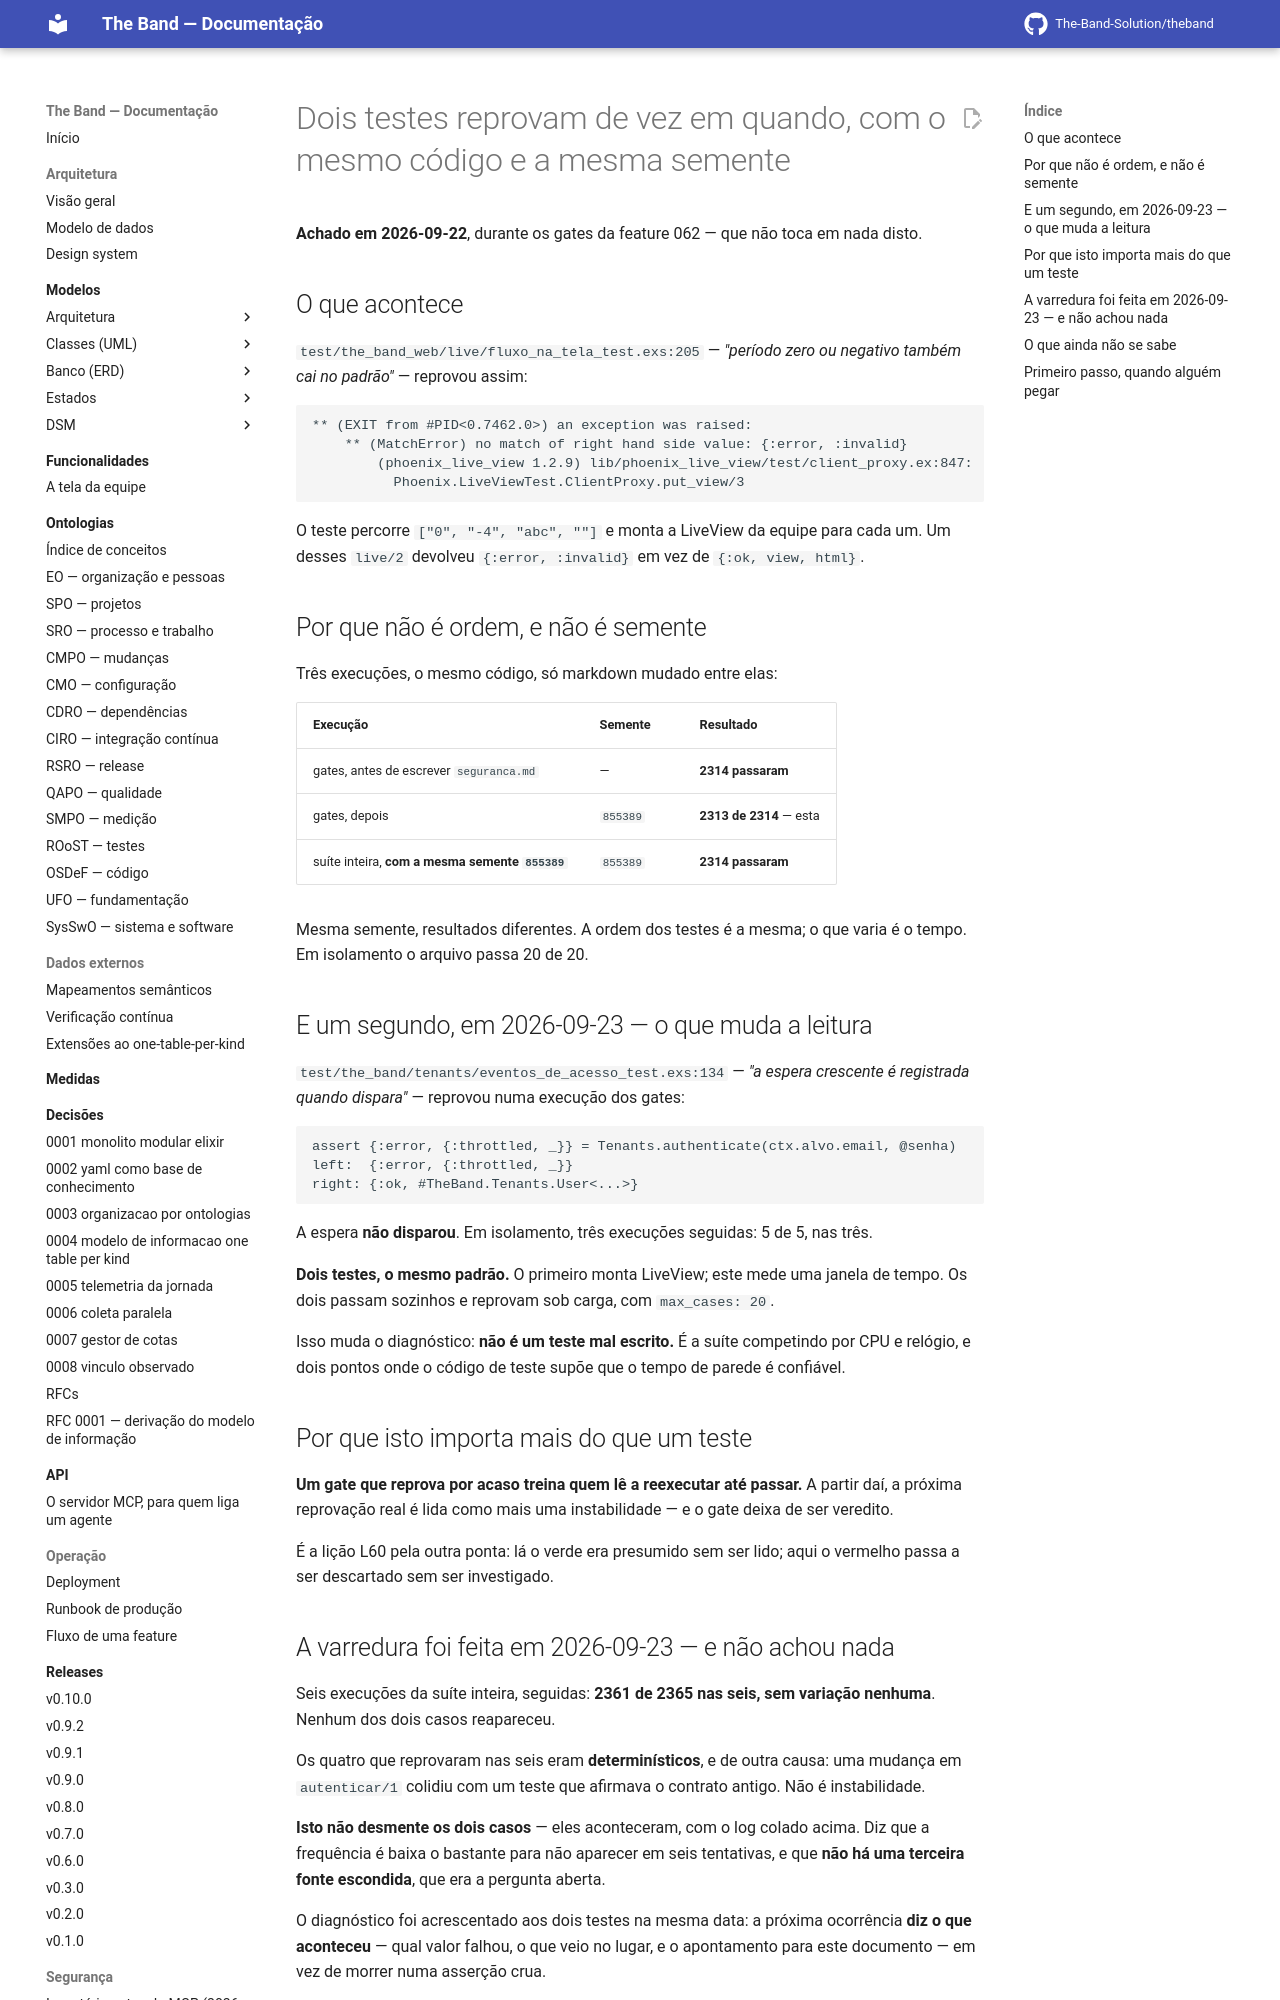

repository: The-Band-Solution/theband · page: developers/backlog/teste-instavel-do-fluxo/index.html · generator: mkdocs

# Dois testes reprovam de vez em quando, com o mesmo código e a mesma semente

**Achado em 2026-09-22**, durante os gates da feature 062 — que não toca em nada disto.

## O que acontece

`test/the_band_web/live/fluxo_na_tela_test.exs:205` — *"período zero ou negativo também cai
no padrão"* — reprovou assim:

```
** (EXIT from #PID<0.7462.0>) an exception was raised:
    ** (MatchError) no match of right hand side value: {:error, :invalid}
        (phoenix_live_view 1.2.9) lib/phoenix_live_view/test/client_proxy.ex:847:
          Phoenix.LiveViewTest.ClientProxy.put_view/3
```

O teste percorre `["0", "-4", "abc", ""]` e monta a LiveView da equipe para cada um. Um
desses `live/2` devolveu `{:error, :invalid}` em vez de `{:ok, view, html}`.

## Por que não é ordem, e não é semente

Três execuções, o mesmo código, só markdown mudado entre elas:

| Execução | Semente | Resultado |
|---|---|---|
| gates, antes de escrever `seguranca.md` | — | **2314 passaram** |
| gates, depois | `855389` | **2313 de 2314** — esta |
| suíte inteira, **com a mesma semente `855389`** | `855389` | **2314 passaram** |

Mesma semente, resultados diferentes. A ordem dos testes é a mesma; o que varia é o tempo.
Em isolamento o arquivo passa 20 de 20.

## E um segundo, em 2026-09-23 — o que muda a leitura

`test/the_band/tenants/eventos_de_acesso_test.exs:134` — *"a espera crescente é registrada
quando dispara"* — reprovou numa execução dos gates:

```
assert {:error, {:throttled, _}} = Tenants.authenticate(ctx.alvo.email, @senha)
left:  {:error, {:throttled, _}}
right: {:ok, #TheBand.Tenants.User<...>}
```

A espera **não disparou**. Em isolamento, três execuções seguidas: 5 de 5, nas três.

**Dois testes, o mesmo padrão.** O primeiro monta LiveView; este mede uma janela de tempo.
Os dois passam sozinhos e reprovam sob carga, com `max_cases: 20`.

Isso muda o diagnóstico: **não é um teste mal escrito.** É a suíte competindo por CPU e
relógio, e dois pontos onde o código de teste supõe que o tempo de parede é confiável.

## Por que isto importa mais do que um teste

**Um gate que reprova por acaso treina quem lê a reexecutar até passar.** A partir daí, a
próxima reprovação real é lida como mais uma instabilidade — e o gate deixa de ser veredito.

É a lição L60 pela outra ponta: lá o verde era presumido sem ser lido; aqui o vermelho passa
a ser descartado sem ser investigado.

## A varredura foi feita em 2026-09-23 — e não achou nada

Seis execuções da suíte inteira, seguidas: **2361 de 2365 nas seis, sem variação nenhuma**.
Nenhum dos dois casos reapareceu.

Os quatro que reprovaram nas seis eram **determinísticos**, e de outra causa: uma mudança em
`autenticar/1` colidiu com um teste que afirmava o contrato antigo. Não é instabilidade.

**Isto não desmente os dois casos** — eles aconteceram, com o log colado acima. Diz que a
frequência é baixa o bastante para não aparecer em seis tentativas, e que **não há uma
terceira fonte escondida**, que era a pergunta aberta.

O diagnóstico foi acrescentado aos dois testes na mesma data: a próxima ocorrência **diz o
que aconteceu** — qual valor falhou, o que veio no lugar, e o apontamento para este
documento — em vez de morrer numa asserção crua.
